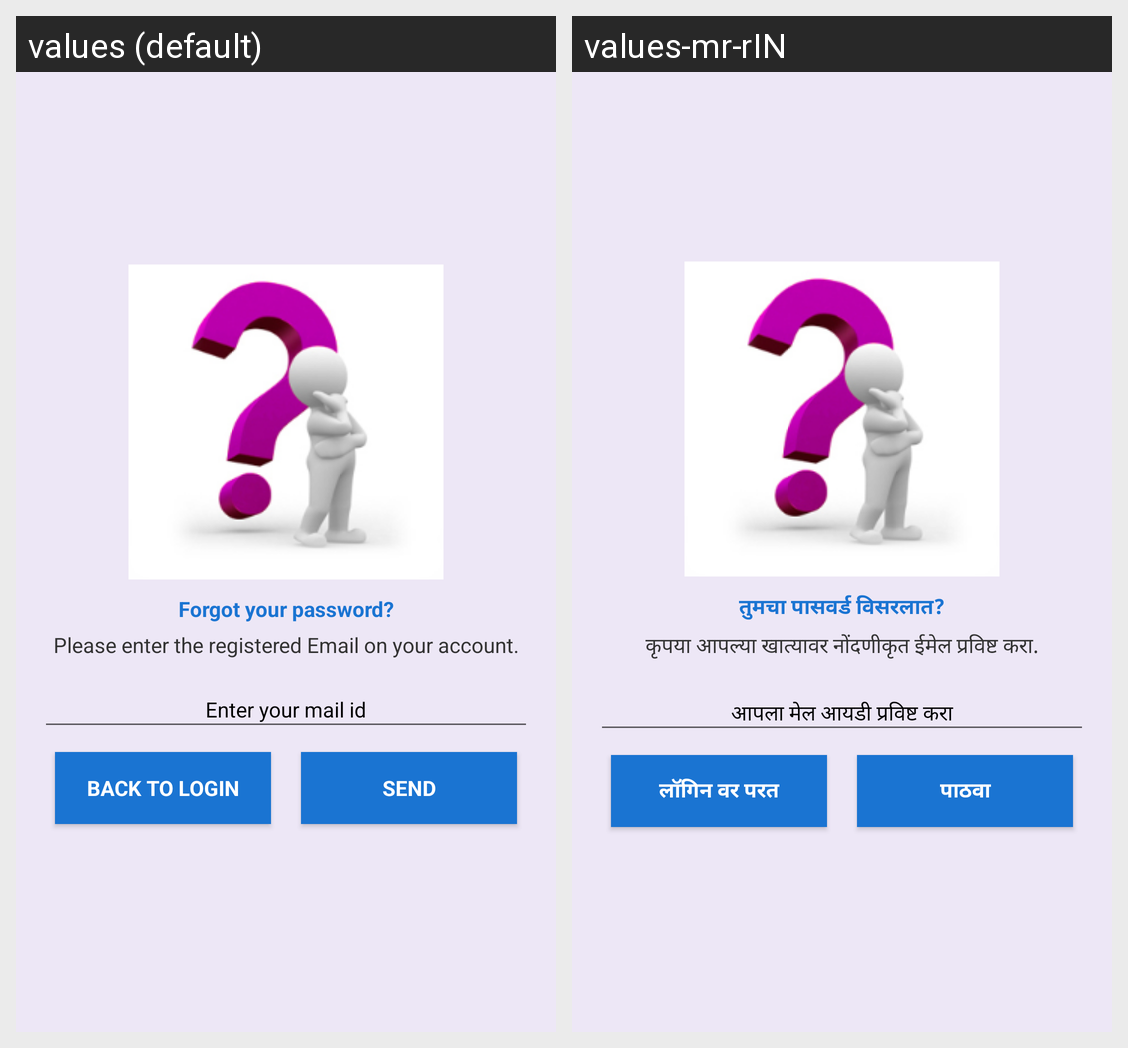

Strings drawn on this Android screen and how each of the app's shown locales translates them:
Android screen res/layout/activity_forget_password.xml rendered under 2 locales, left to right: values (default), values-mr-rIN. Device: Nexus 5 (rendered at 1080×1920; each locale shown at half size, 540×960, under a caption strip naming it); theme AppTheme.
Strings drawn on this screen, with the default value and each locale's value (text and hints the layout hard-codes, and strings that could not be matched under every locale, appear in the picture but are not listed):

forgotYouPassword
  values: Forgot your password?
  values-mr-rIN: तुमचा पासवर्ड विसरलात?

forgetpass
  values: Please enter the registered Email on your account.
  values-mr-rIN: कृपया आपल्या खात्यावर नोंदणीकृत ईमेल प्रविष्ट करा.

backtoLogin
  values: Back to login
  values-mr-rIN: लॉगिन वर परत

send
  values: Send
  values-mr-rIN: पाठवा
